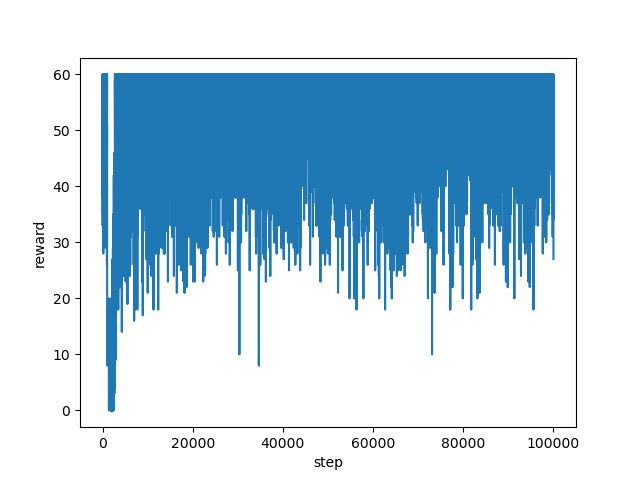

The data file committed next to this chart (first rows):
step, reward
0, 40.0
1, 46.0
2, 43.0
3, 51.0
4, 50.0
5, 47.0
6, 43.0
7, 55.0
8, 60.0
9, 60.0
10, 60.0
11, 60.0
12, 60.0
13, 60.0
14, 55.0
15, 60.0
16, 60.0
17, 60.0
18, 50.0
19, 53.0
20, 60.0
21, 60.0
22, 50.0
23, 53.0
24, 49.0
25, 58.0
26, 55.0
27, 33.0
28, 42.0
29, 53.0
30, 54.0
31, 44.0
32, 41.0
33, 40.0
34, 50.0
35, 46.0
36, 44.0
37, 46.0
38, 53.0
39, 55.0
40, 60.0
41, 60.0
42, 55.0
43, 60.0
44, 60.0
45, 60.0
46, 60.0
47, 60.0
48, 60.0
49, 60.0
50, 60.0
51, 60.0
52, 60.0
53, 60.0
54, 60.0
55, 60.0
56, 60.0
57, 60.0
58, 60.0
59, 60.0
... 99,940 more rows
